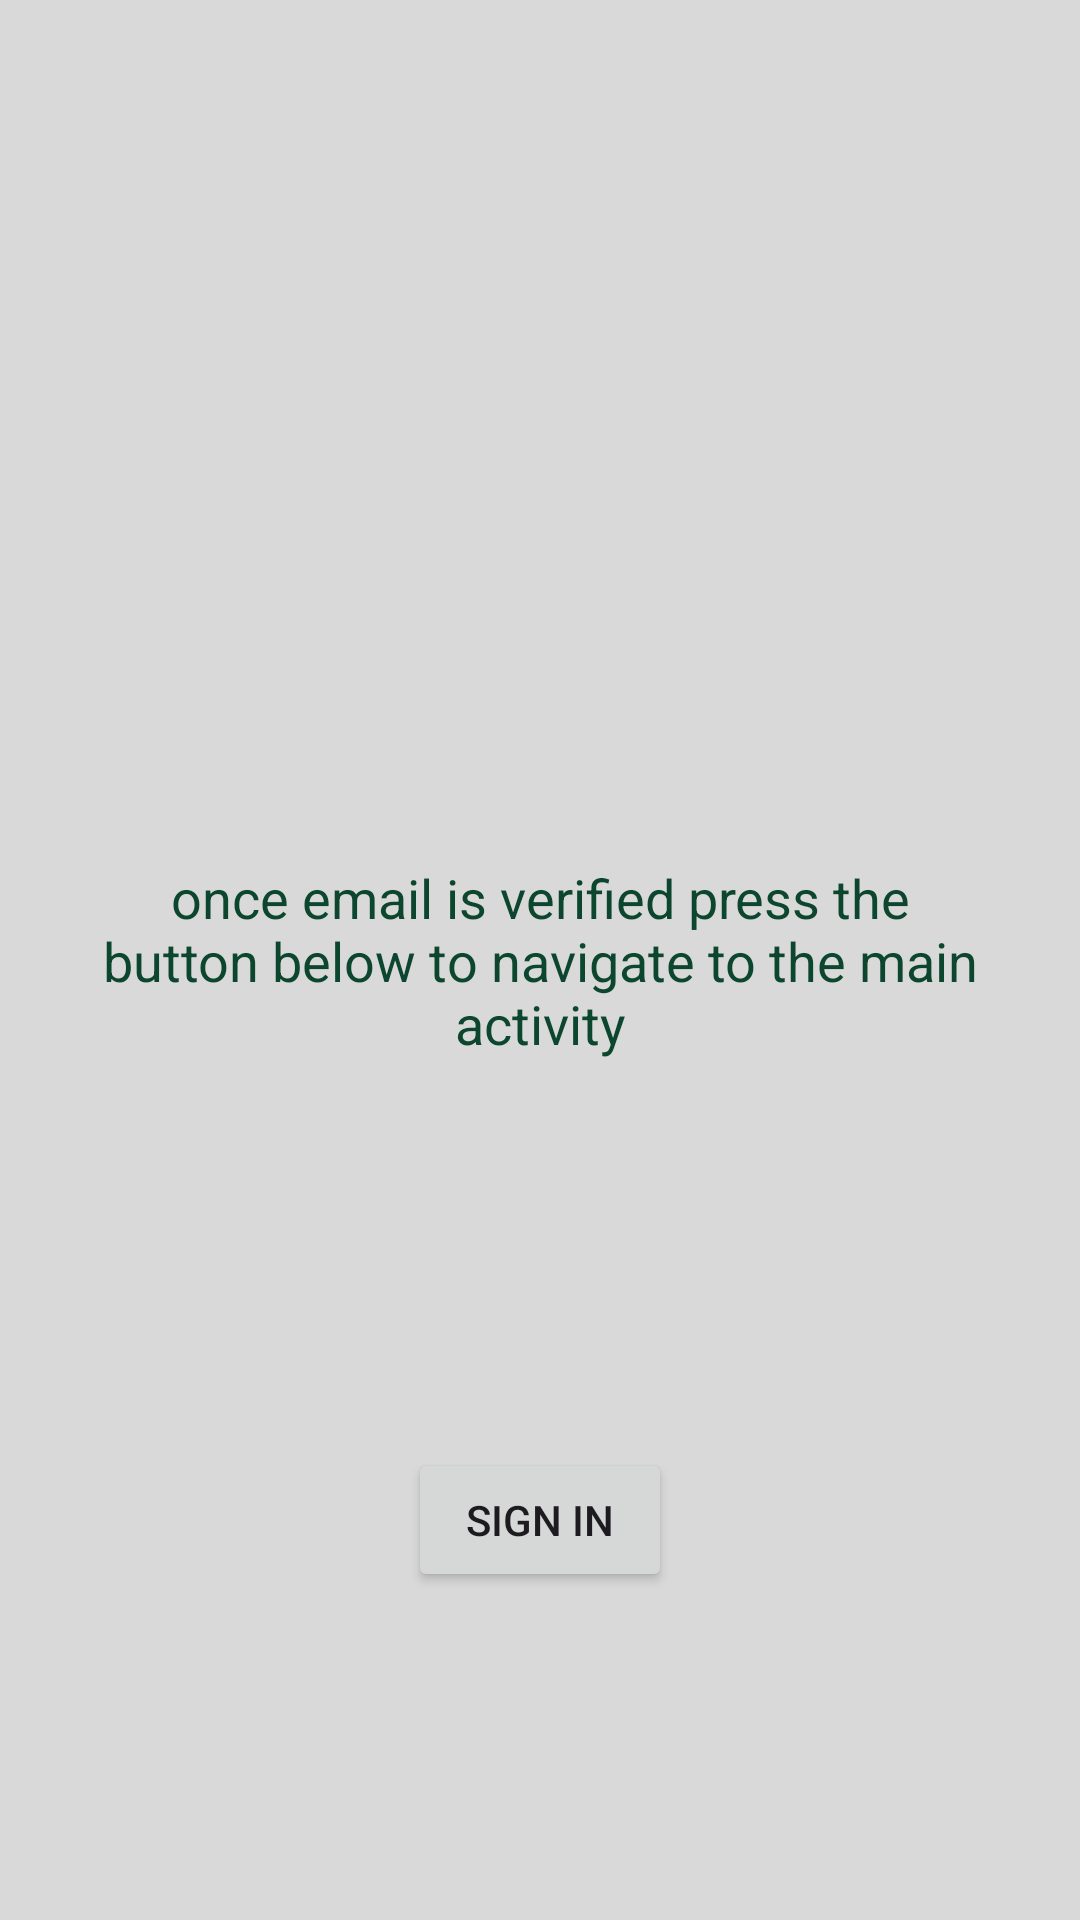

Reconstruct the res/layout file that produces this screen, plus the resources it refers to.
<!-- AndroidManifest.xml: activity theme Theme.ScienceQuest -->
<!-- res/layout/fragment_main.xml -->
<?xml version="1.0" encoding="utf-8"?>
<androidx.constraintlayout.widget.ConstraintLayout xmlns:android="http://schemas.android.com/apk/res/android"
    xmlns:app="http://schemas.android.com/apk/res-auto"
    xmlns:tools="http://schemas.android.com/tools"
    android:id="@+id/main"
    android:layout_width="match_parent"
    android:layout_height="match_parent"
    android:background="#D9D9D9"
    tools:context=".MainActivity">

    <TextView
        android:id="@+id/helloText"
        android:layout_width="300dp"
        android:layout_height="wrap_content"
        android:text="once email is verified press the button below to navigate to the main activity"
        android:textColor="#0D462E"
        android:textSize="18sp"
        android:textAlignment="center"
        app:layout_constraintBottom_toBottomOf="parent"
        app:layout_constraintEnd_toEndOf="parent"
        app:layout_constraintStart_toStartOf="parent"
        app:layout_constraintTop_toTopOf="parent" />

    <Button
        android:id="@+id/signInBtn"
        android:layout_width="wrap_content"
        android:layout_height="wrap_content"
        android:layout_marginTop="20dp"
        android:text="Sign In"
        app:layout_constraintBottom_toBottomOf="parent"
        app:layout_constraintEnd_toEndOf="parent"
        app:layout_constraintStart_toStartOf="parent"
        app:layout_constraintTop_toBottomOf="@id/helloText" />

</androidx.constraintlayout.widget.ConstraintLayout>
<!-- resources referenced by this layout -->
<resources>
  <style name="Theme.ScienceQuest" parent="Base.Theme.ScienceQuest">
          <item name="android:windowTranslucentStatus">true</item>
      </style>
  <style name="Base.Theme.ScienceQuest" parent="Theme.Material3.DayNight.NoActionBar">
          <item name="android:windowContentOverlay">@null</item>
      </style>
</resources>
